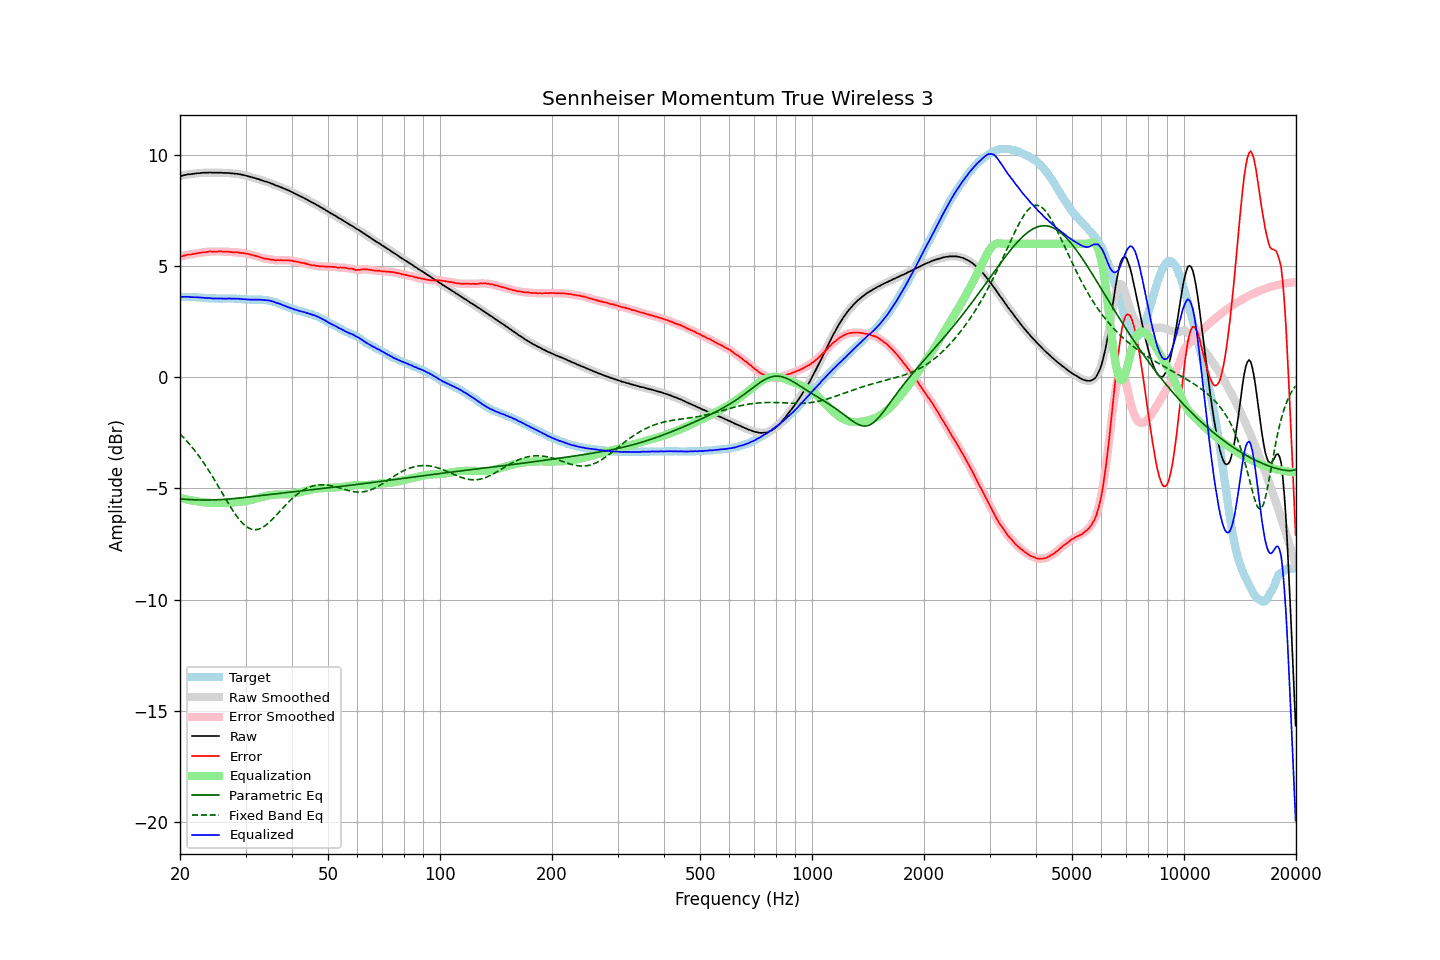

Values plotted in this chart, from the file beside it:
frequency, raw, error, smoothed, error_smoothed, equalization, parametric_eq, fixed_band_eq, equalized_raw, equalized_smoothed, target
20.00, 9.04, 5.42, 9.04, 5.42, -5.43, -5.47, -2.55, 3.61, 3.61, 3.62
20.20, 9.06, 5.44, 9.06, 5.44, -5.44, -5.48, -2.62, 3.62, 3.62, 3.62
20.40, 9.08, 5.46, 9.08, 5.46, -5.46, -5.48, -2.69, 3.62, 3.62, 3.62
20.61, 9.10, 5.48, 9.10, 5.48, -5.48, -5.49, -2.77, 3.62, 3.62, 3.62
20.81, 9.11, 5.50, 9.11, 5.50, -5.49, -5.49, -2.85, 3.62, 3.62, 3.61
21.02, 9.13, 5.52, 9.12, 5.51, -5.51, -5.50, -2.93, 3.62, 3.62, 3.61
21.23, 9.13, 5.52, 9.13, 5.52, -5.52, -5.50, -3.01, 3.61, 3.61, 3.61
21.44, 9.14, 5.52, 9.14, 5.53, -5.54, -5.50, -3.10, 3.60, 3.61, 3.62
21.66, 9.15, 5.54, 9.15, 5.54, -5.55, -5.51, -3.19, 3.60, 3.60, 3.61
21.87, 9.16, 5.55, 9.16, 5.56, -5.56, -5.51, -3.28, 3.60, 3.60, 3.61
22.09, 9.17, 5.57, 9.17, 5.57, -5.57, -5.51, -3.37, 3.60, 3.60, 3.60
22.31, 9.18, 5.58, 9.18, 5.58, -5.58, -5.51, -3.47, 3.60, 3.60, 3.60
22.54, 9.18, 5.59, 9.18, 5.60, -5.59, -5.52, -3.57, 3.59, 3.59, 3.59
22.76, 9.19, 5.61, 9.19, 5.61, -5.60, -5.52, -3.67, 3.59, 3.59, 3.58
22.99, 9.20, 5.62, 9.20, 5.62, -5.62, -5.52, -3.77, 3.58, 3.58, 3.58
23.22, 9.20, 5.63, 9.20, 5.62, -5.63, -5.52, -3.88, 3.57, 3.57, 3.57
23.45, 9.20, 5.63, 9.20, 5.63, -5.63, -5.52, -3.98, 3.57, 3.57, 3.57
23.69, 9.20, 5.64, 9.20, 5.64, -5.64, -5.52, -4.09, 3.56, 3.56, 3.56
23.92, 9.21, 5.66, 9.21, 5.65, -5.64, -5.52, -4.21, 3.56, 3.56, 3.55
24.16, 9.21, 5.66, 9.21, 5.66, -5.65, -5.52, -4.32, 3.56, 3.56, 3.55
24.40, 9.20, 5.65, 9.20, 5.65, -5.65, -5.52, -4.44, 3.55, 3.55, 3.55
24.65, 9.20, 5.65, 9.20, 5.65, -5.66, -5.51, -4.56, 3.54, 3.54, 3.55
24.89, 9.20, 5.65, 9.20, 5.65, -5.66, -5.51, -4.68, 3.54, 3.54, 3.55
25.14, 9.20, 5.65, 9.20, 5.66, -5.66, -5.51, -4.80, 3.54, 3.54, 3.55
25.39, 9.20, 5.66, 9.20, 5.66, -5.66, -5.51, -4.92, 3.54, 3.54, 3.54
25.65, 9.20, 5.66, 9.20, 5.66, -5.66, -5.50, -5.05, 3.54, 3.54, 3.54
25.91, 9.20, 5.66, 9.20, 5.66, -5.66, -5.50, -5.17, 3.54, 3.54, 3.54
26.16, 9.19, 5.65, 9.19, 5.65, -5.65, -5.49, -5.29, 3.54, 3.54, 3.54
26.43, 9.19, 5.65, 9.19, 5.65, -5.65, -5.49, -5.42, 3.54, 3.54, 3.54
26.69, 9.19, 5.65, 9.19, 5.65, -5.65, -5.48, -5.54, 3.54, 3.54, 3.54
26.96, 9.19, 5.65, 9.19, 5.65, -5.64, -5.48, -5.66, 3.55, 3.54, 3.54
27.23, 9.18, 5.64, 9.18, 5.64, -5.64, -5.47, -5.78, 3.54, 3.54, 3.54
27.50, 9.17, 5.63, 9.17, 5.63, -5.63, -5.46, -5.89, 3.54, 3.54, 3.54
27.77, 9.17, 5.62, 9.17, 5.62, -5.63, -5.46, -6.01, 3.54, 3.54, 3.55
28.05, 9.16, 5.62, 9.16, 5.62, -5.62, -5.45, -6.11, 3.54, 3.54, 3.54
28.33, 9.15, 5.61, 9.15, 5.62, -5.62, -5.44, -6.22, 3.53, 3.54, 3.54
28.62, 9.15, 5.62, 9.14, 5.61, -5.61, -5.44, -6.32, 3.54, 3.53, 3.52
28.90, 9.13, 5.60, 9.13, 5.61, -5.60, -5.43, -6.41, 3.53, 3.53, 3.53
29.19, 9.12, 5.60, 9.12, 5.60, -5.60, -5.42, -6.49, 3.52, 3.52, 3.52
29.48, 9.10, 5.59, 9.10, 5.59, -5.59, -5.41, -6.57, 3.51, 3.51, 3.51
29.78, 9.09, 5.58, 9.09, 5.58, -5.58, -5.41, -6.64, 3.51, 3.51, 3.51
30.08, 9.07, 5.56, 9.07, 5.57, -5.57, -5.40, -6.70, 3.51, 3.50, 3.51
30.38, 9.05, 5.55, 9.05, 5.55, -5.55, -5.39, -6.75, 3.50, 3.50, 3.50
30.68, 9.03, 5.54, 9.03, 5.54, -5.54, -5.38, -6.79, 3.49, 3.49, 3.49
30.99, 9.01, 5.52, 9.01, 5.52, -5.52, -5.37, -6.82, 3.49, 3.49, 3.49
31.30, 8.99, 5.50, 8.99, 5.50, -5.50, -5.36, -6.84, 3.49, 3.49, 3.49
31.61, 8.97, 5.48, 8.97, 5.48, -5.48, -5.36, -6.85, 3.49, 3.49, 3.49
31.93, 8.95, 5.46, 8.95, 5.46, -5.46, -5.35, -6.85, 3.49, 3.49, 3.49
32.24, 8.93, 5.44, 8.93, 5.44, -5.44, -5.34, -6.84, 3.49, 3.49, 3.49
32.57, 8.91, 5.43, 8.91, 5.42, -5.42, -5.33, -6.83, 3.49, 3.49, 3.48
32.89, 8.88, 5.39, 8.88, 5.39, -5.40, -5.32, -6.80, 3.48, 3.49, 3.49
33.22, 8.86, 5.37, 8.86, 5.37, -5.38, -5.31, -6.77, 3.48, 3.48, 3.49
33.55, 8.83, 5.34, 8.83, 5.35, -5.36, -5.30, -6.72, 3.47, 3.47, 3.48
33.89, 8.81, 5.34, 8.81, 5.34, -5.34, -5.30, -6.67, 3.47, 3.47, 3.47
34.23, 8.79, 5.33, 8.79, 5.33, -5.32, -5.29, -6.62, 3.47, 3.47, 3.46
34.57, 8.77, 5.31, 8.77, 5.31, -5.31, -5.28, -6.56, 3.46, 3.46, 3.46
34.92, 8.74, 5.31, 8.74, 5.30, -5.30, -5.27, -6.49, 3.44, 3.44, 3.43
35.27, 8.71, 5.28, 8.71, 5.29, -5.29, -5.26, -6.42, 3.42, 3.42, 3.43
35.62, 8.69, 5.29, 8.68, 5.28, -5.28, -5.25, -6.35, 3.41, 3.40, 3.40
35.97, 8.65, 5.27, 8.65, 5.27, -5.28, -5.24, -6.27, 3.37, 3.38, 3.38
... 635 more rows
